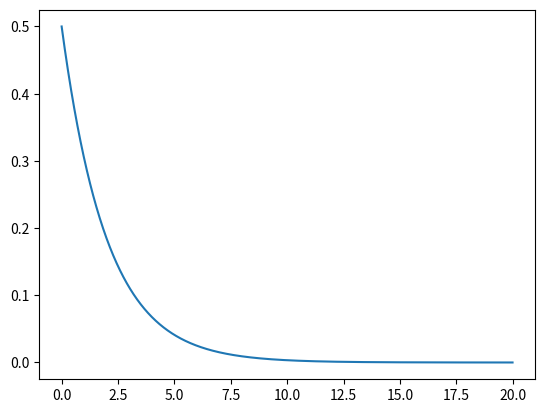

Python code for this plot:
import matplotlib.pyplot as plt


def seq(start, stop, step):
    res = []
    current = start
    while current < stop:
        res.append(current)
        current += step
    return res


e = 2.7182818284
beta = 2

x_list = seq(0, beta * 10, 0.01)
p_list = []

for x in x_list:
    prob = (1 / beta) * (e ** ((-1 / beta) * x))
    p_list.append(prob)

plt.plot(x_list, p_list)
plt.show()